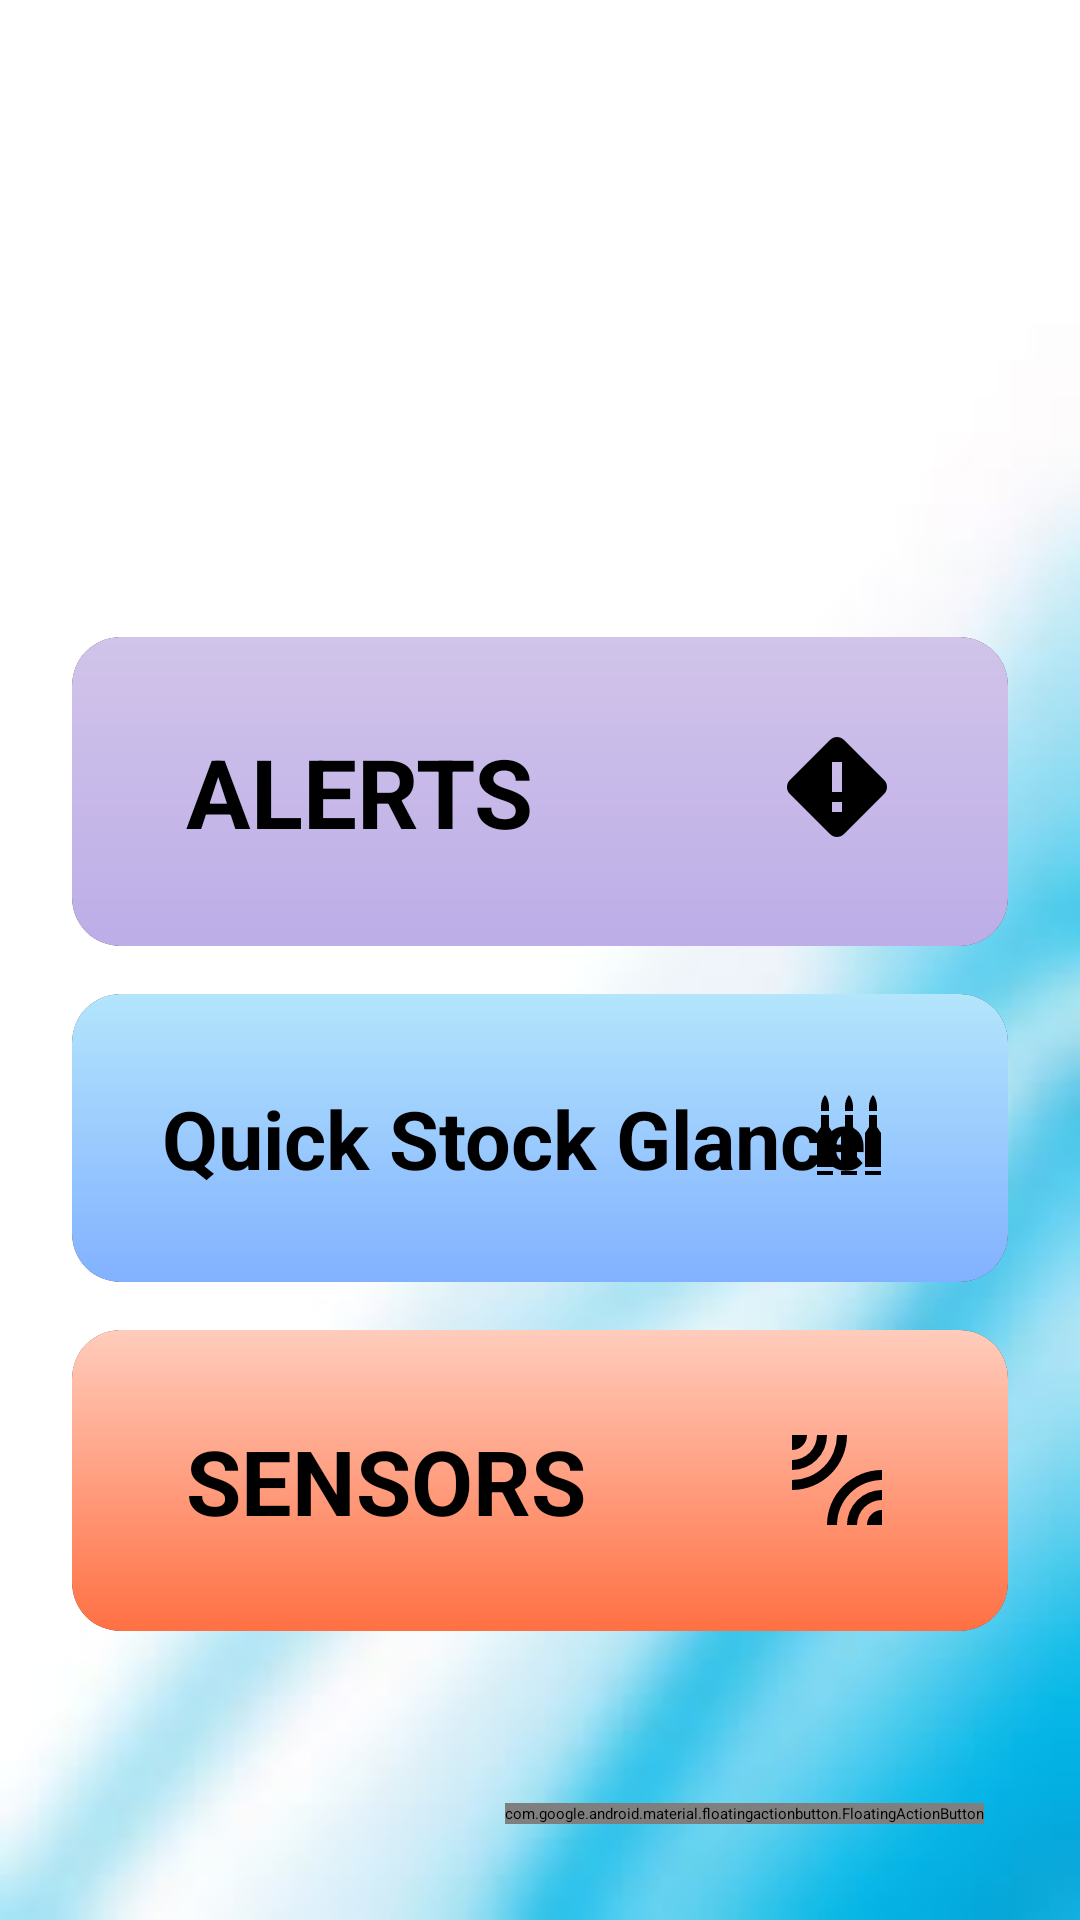

This screen was rendered from an Android layout file. Write that file and the resources it references.
<!-- AndroidManifest.xml: application theme Theme.SmartProduceManagementSystem -->
<!-- res/layout/fragment_dashboard.xml -->
<?xml version="1.0" encoding="utf-8"?>
<androidx.coordinatorlayout.widget.CoordinatorLayout xmlns:android="http://schemas.android.com/apk/res/android"
    xmlns:app="http://schemas.android.com/apk/res-auto"
    android:layout_width="match_parent"
    android:layout_height="match_parent"
    android:padding="16dp"
    android:background="@drawable/bkgd_dashboard">

    <LinearLayout
        android:layout_width="match_parent"
        android:layout_height="match_parent"
        android:orientation="vertical"
        android:gravity="center">

        
        <TextView
            android:id="@+id/greeting_text_view"
            android:layout_width="match_parent"
            android:layout_height="wrap_content"
            android:background="@drawable/rounded_corners"
            android:padding="38dp"
            android:textColor="@android:color/black"
            android:textSize="30sp"
            android:textStyle="bold" />

        
        <androidx.cardview.widget.CardView
            android:id="@+id/alertCard"
            android:layout_width="match_parent"
            android:layout_height="wrap_content"
            android:layout_margin="8dp"
            app:cardCornerRadius="16dp"
            app:cardElevation="4dp"
            android:clickable="true"
            android:focusable="true">

            <LinearLayout
                android:layout_width="match_parent"
                android:layout_height="wrap_content"
                android:orientation="vertical"
                android:padding="30dp"
                android:background="@drawable/gradient_background_alerts">

                <RelativeLayout
                    android:layout_width="match_parent"
                    android:layout_height="wrap_content"
                    android:gravity="center_vertical">

                    <TextView
                        android:id="@+id/alertText"
                        android:layout_width="wrap_content"
                        android:layout_height="wrap_content"
                        android:layout_centerVertical="true"
                        android:layout_alignParentStart="true"
                        android:layout_marginStart="8dp"
                        android:text="ALERTS"
                        android:textSize="32sp"
                        android:textStyle="bold"
                        android:textColor="@android:color/black" />

                    <ImageView
                        android:layout_width="40dp"
                        android:layout_height="40dp"
                        android:layout_alignParentEnd="true"
                        android:layout_marginEnd="7dp"
                        android:src="@drawable/alert_card_img" />

                </RelativeLayout>

                <TextView
                    android:id="@+id/alertDetails"
                    android:layout_width="match_parent"
                    android:layout_height="wrap_content"
                    android:visibility="gone"
                    android:textSize="20sp"
                    android:textColor="@android:color/black"
                    android:paddingTop="10dp" />

            </LinearLayout>
        </androidx.cardview.widget.CardView>

        
        <androidx.cardview.widget.CardView
            android:id="@+id/stockCard"
            android:layout_width="match_parent"
            android:layout_height="wrap_content"
            android:layout_margin="8dp"
            app:cardCornerRadius="16dp"
            app:cardElevation="4dp"
            android:clickable="true"
            android:focusable="true">

            <LinearLayout
                android:layout_width="match_parent"
                android:layout_height="wrap_content"
                android:orientation="vertical"
                android:padding="30dp"
                android:background="@drawable/gradient_background_stocks">

                <RelativeLayout
                    android:layout_width="match_parent"
                    android:layout_height="wrap_content"
                    android:gravity="center_vertical">

                    <TextView
                        android:layout_width="wrap_content"
                        android:layout_height="wrap_content"
                        android:text="Quick Stock Glance"
                        android:textSize="27sp"
                        android:textStyle="bold"
                        android:textColor="@android:color/black" />

                    <ImageView
                        android:layout_width="32dp"
                        android:layout_height="34dp"
                        android:layout_alignParentEnd="true"
                        android:layout_marginEnd="7dp"
                        android:src="@drawable/stock_card_img" />

                </RelativeLayout>

                <TextView
                    android:id="@+id/stockDetails"
                    android:layout_width="match_parent"
                    android:layout_height="wrap_content"
                    android:visibility="gone"
                    android:textSize="18sp"
                    android:textColor="@android:color/black"
                    android:paddingTop="10dp" />

            </LinearLayout>
        </androidx.cardview.widget.CardView>

        
        <androidx.cardview.widget.CardView
            android:id="@+id/sensorCard"
            android:layout_width="match_parent"
            android:layout_height="wrap_content"
            android:layout_margin="8dp"
            app:cardCornerRadius="16dp"
            app:cardElevation="4dp"
            android:clickable="true"
            android:focusable="true">

            <LinearLayout
                android:layout_width="match_parent"
                android:layout_height="wrap_content"
                android:orientation="vertical"
                android:padding="30dp"
                android:background="@drawable/gradient_background_sensors">

                <RelativeLayout
                    android:layout_width="match_parent"
                    android:layout_height="wrap_content"
                    android:gravity="center_vertical">

                    <TextView
                        android:id="@+id/sensorText"
                        android:layout_width="wrap_content"
                        android:layout_height="wrap_content"
                        android:layout_centerVertical="true"
                        android:layout_alignParentStart="true"
                        android:layout_marginStart="8dp"
                        android:text="SENSORS"
                        android:textSize="30sp"
                        android:textStyle="bold"
                        android:textColor="@android:color/black" />

                    <ImageView
                        android:layout_width="40dp"
                        android:layout_height="40dp"
                        android:layout_alignParentEnd="true"
                        android:layout_marginEnd="7dp"
                        android:src="@drawable/sensors_card_img" />

                </RelativeLayout>

                <TextView
                    android:id="@+id/sensorDetails"
                    android:layout_width="match_parent"
                    android:layout_height="wrap_content"
                    android:visibility="gone"
                    android:textSize="20sp"
                    android:textColor="@android:color/black"
                    android:paddingTop="10dp" />

            </LinearLayout>
        </androidx.cardview.widget.CardView>
    </LinearLayout>

    
    <com.google.android.material.floatingactionbutton.FloatingActionButton
        android:id="@+id/fab_refresh"
        android:layout_width="wrap_content"
        android:layout_height="wrap_content"
        android:src="@drawable/ic_refresh"
        android:layout_gravity="bottom|end"
        android:layout_margin="16dp"
        app:fabSize="normal"
        android:contentDescription="@string/refresh"
        app:backgroundTint="@color/Teal" />

</androidx.coordinatorlayout.widget.CoordinatorLayout>
<!-- resources referenced by this layout -->
<resources>
  <color name="Teal">#FF03DAC5</color>
  <!-- drawable alert_card_img (drawable) -->
  <vector xmlns:android="http://schemas.android.com/apk/res/android" android:height="24dp" android:width="24dp" android:viewportWidth="24" android:viewportHeight="24"><path android:fillColor="#000000" android:pathData="M12 2C11.5 2 11 2.19 10.59 2.59L2.59 10.59C1.8 11.37 1.8 12.63 2.59 13.41L10.59 21.41C11.37 22.2 12.63 22.2 13.41 21.41L21.41 13.41C22.2 12.63 22.2 11.37 21.41 10.59L13.41 2.59C13 2.19 12.5 2 12 2M11 7H13V13H11V7M11 15H13V17H11V15Z" /></vector>
  <!-- drawable bkgd_dashboard: jpg bitmap (drawable, 3721 bytes) -->
  <!-- drawable gradient_background_alerts (drawable) -->
  <?xml version="1.0" encoding="utf-8"?>
  <shape xmlns:android="http://schemas.android.com/apk/res/android">
      <gradient
          android:startColor="#BDADE8"
          android:endColor="#D1C4E9"
          android:angle="90"/>
      <corners android:radius="16dp" />
  </shape>
  <!-- drawable gradient_background_sensors (drawable) -->
  <?xml version="1.0" encoding="utf-8"?>
  <shape xmlns:android="http://schemas.android.com/apk/res/android">
      <gradient
          android:startColor="#FFCCBC"
          android:endColor="#FF7043"
          android:angle="270"/>
      <corners android:radius="16dp" />
  </shape>
  <!-- drawable gradient_background_stocks (drawable) -->
  <?xml version="1.0" encoding="utf-8"?>
  <shape xmlns:android="http://schemas.android.com/apk/res/android">
      <gradient
          android:startColor="#82B1FF"
          android:endColor="#B3E5FC"
          android:angle="90"/>
      <corners android:radius="16dp" />
  </shape>
  <!-- drawable ic_refresh (drawable) -->
  <vector xmlns:android="http://schemas.android.com/apk/res/android" android:height="24dp" android:width="24dp" android:viewportWidth="24" android:viewportHeight="24"><path android:fillColor="#000000" android:pathData="M12 2A10 10 0 1 0 22 12A10 10 0 0 0 12 2M18 11H13L14.81 9.19A3.94 3.94 0 0 0 12 8A4 4 0 1 0 15.86 13H17.91A6 6 0 1 1 12 6A5.91 5.91 0 0 1 16.22 7.78L18 6Z" /></vector>
  <!-- drawable sensors_card_img (drawable) -->
  <vector xmlns:android="http://schemas.android.com/apk/res/android" android:height="24dp" android:width="24dp" android:viewportWidth="24" android:viewportHeight="24"><path android:fillColor="#000000" android:pathData="M6,3H3V6A3,3 0 0,0 6,3M14,3H12A9,9 0 0,1 3,12V14C9.08,14 14,9.07 14,3M10,3H8A5,5 0 0,1 3,8V10A7,7 0 0,0 10,3M10,21H12A9,9 0 0,1 21,12V10A11,11 0 0,0 10,21M18,21H21V18A3,3 0 0,0 18,21M14,21H16A5,5 0 0,1 21,16V14A7,7 0 0,0 14,21Z" /></vector>
  <!-- drawable stock_card_img (drawable) -->
  <vector xmlns:android="http://schemas.android.com/apk/res/android" android:height="24dp" android:width="24dp" android:viewportWidth="24" android:viewportHeight="24"><path android:fillColor="#000000" android:pathData="M14,22H10V21H14V22M13,10V7H11V10L10,11.5V20H14V11.5L13,10M12,2C12,2 11,3 11,5V6H13V5C13,5 13,3 12,2M8,22H4V21H8V22M7,10V7H5V10L4,11.5V20H8V11.5L7,10M6,2C6,2 5,3 5,5V6H7V5C7,5 7,3 6,2M20,22H16V21H20V22M19,10V7H17V10L16,11.5V20H20V11.5L19,10M18,2C18,2 17,3 17,5V6H19V5C19,5 19,3 18,2Z" /></vector>
  <string name="refresh">REFRESH</string>
</resources>
